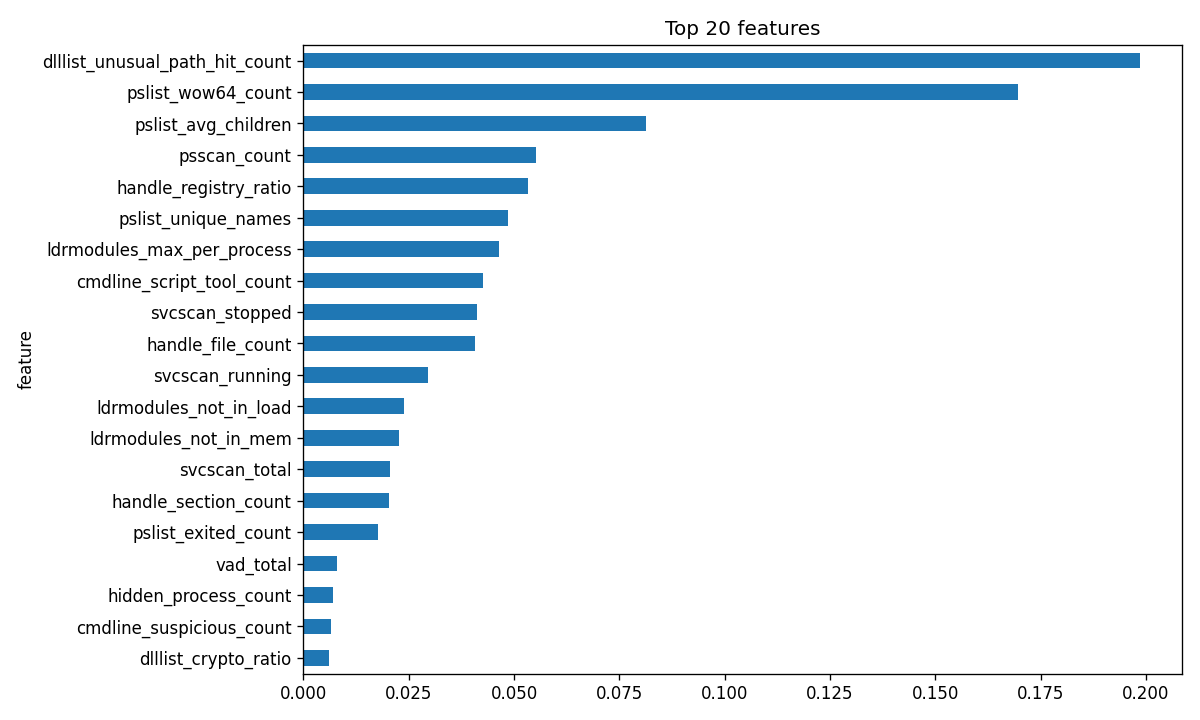

Values plotted in this chart, from the file beside it:
feature, importance
dlllist_unusual_path_hit_count, 0.1987
pslist_wow64_count, 0.1696
pslist_avg_children, 0.08131
psscan_count, 0.05529
handle_registry_ratio, 0.0534
pslist_unique_names, 0.04849
ldrmodules_max_per_process, 0.04635
cmdline_script_tool_count, 0.04256
svcscan_stopped, 0.04116
handle_file_count, 0.04065
svcscan_running, 0.02946
ldrmodules_not_in_load, 0.02397
ldrmodules_not_in_mem, 0.0226
svcscan_total, 0.02054
handle_section_count, 0.02032
pslist_exited_count, 0.01777
vad_total, 0.008047
hidden_process_count, 0.007046
cmdline_suspicious_count, 0.006483
dlllist_crypto_ratio, 0.006032
malfind_pid_count, 0.00539
handle_total, 0.004698
handle_mutex_count, 0.004361
vad_max_regions_per_process, 0.003988
malfind_rwx_region_count, 0.003839
pslist_avg_threads, 0.003307
malfind_rwx_pid_count, 0.003134
ldrmodules_suspicious_path_ratio, 0.00286
ldrmodules_suspicious_path_pid_count, 0.002556
filescan_total, 0.002521
ldrmodules_avg_per_process, 0.002134
handle_avg_per_process, 0.001939
ldrmodules_not_in_init, 0.001733
svcscan_security_stopped, 0.001709
handle_port_count, 0.001299
vad_exec_ratio, 0.00111
cmdline_unusual_dir_ratio, 0.0009547
cmdline_avg_length, 0.0009176
malfind_avg_regions_per_process, 0.0008906
handle_file_ratio, 0.0008163
dlllist_crypto_hit_count, 0.0006718
vad_private_region_count, 0.0005864
dlllist_avg_load_total_per_process, 0.000578
vad_exec_count, 0.0005604
vad_avg_regions_per_process, 0.0005387
dlllist_unusual_path_ratio, 0.0005292
ldrmodules_suspicious_path_hit_count, 0.0005145
priv_total_enabled, 0.0005015
dlllist_avg_per_process, 0.0004867
ldrmodules_total, 0.0004659
dlllist_max_load_total_per_process, 0.0004513
handle_registry_count, 0.0004387
handle_event_count, 0.0004164
vad_rwx_ratio, 0.0004092
dlllist_unique_dlls, 0.0003388
pslist_max_children, 0.000319
cmdline_count, 0.0003175
handle_semaphore_count, 0.000297
handle_directory_count, 0.0002718
dlllist_crypto_pid_count, 0.0002215
... 29 more rows
